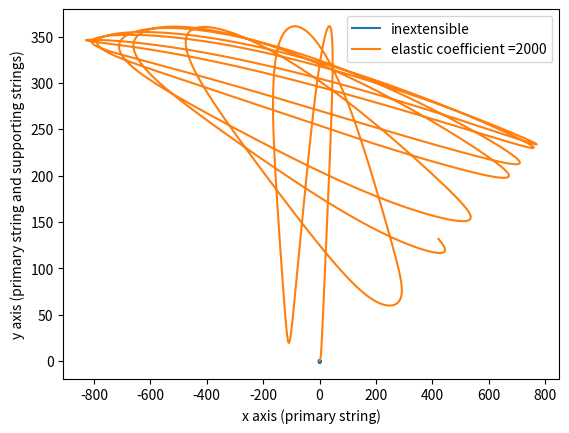

Write Python code to recreate this figure.
from matplotlib import pyplot as plt
import numpy as np
import scipy.integrate as scp

#variables and constants
G = 9.81
k = 2000
lengthx = 16
lengthy = 25
m = 0.01
initial = [0/lengthx,1.6/lengthx,1/lengthy,0/lengthy]

def func(t, inp, lx, ly, k, m):
    """
    Assumptions made:
        Extensible string with elastic force directly proportional to extension
        Size of bottle small enough relative to string length to be considered a material point
        No air resistance
        Motion in one axis is independent of the motion in the other (no coupling)
        The angle the string makes with the vertical at any point in either plane is small enough that the small angle approximation applies
    """

    x1 = inp[0]
    x2 = inp[1]
    y1 = inp[2]
    y2 = inp[3]
    if k == -1:
        dx1 = x2
        dx2 = -(G/lx)*x1
        dy1 = y2
        dy2 = -(G/ly)*y1
    elif k != 0: 
        dx1 = x2
        dx2 = (k/(m*(lx**2))) * (np.sqrt(((x1**2)*(lx + (m*G/k)*(1-(x1**2/2)))**2) + ((y1**2)*(ly + (m*G/k)*(1-(y1**2/2)))**2) + ((y1**4)*(ly + (m*G/k)*(1-(y1**2/2)))**2))-np.sqrt((lx*x1)**2 + (ly*y1)**2 + (ly * y1 **2)**2))*((x1*(lx + (m*G/k)*(1-(x1**2/2)))**2 + ((m*G*x1**3)/k)*(lx + (m*G/k)*(1-(x1**2/2))))/np.sqrt(((x1**2)*(lx + (m*G/k)*(1-(x1**2/2)))**2) + ((y1**2)*(ly + (m*G/k)*(1-(y1**2/2)))**2) + ((y1**4)*(ly + (m*G/k)*(1-(y1**2/2)))**2)) - ((x1 * lx**2)/(np.sqrt((lx*x1)**2 + (ly*y1)**2 + (ly * y1 **2)**2))))
        dy1 = y2 
        dy2 = (1/(m*ly**2 * (1+4*y1**2)))*(-4*m*y1*(y2*ly)**2 + 2*m*G*ly*y1 - k*(np.sqrt(((x1**2)*(lx + (m*G/k)*(1-(x1**2/2)))**2) + ((y1**2)*(ly + (m*G/k)*(1-(y1**2/2)))**2) + ((y1**4)*(ly + (m*G/k)*(1-(y1**2/2)))**2))-np.sqrt((lx*x1)**2 + (ly*y1)**2 + (ly * y1 **2)**2)) * (((y1 + 2*y1**3)*(ly + (m*G/k)*(1-(y1**2/2)))**2 + (m*G/k) * (y1 ** 2 + y1 ** 4)*(ly + (m*G/k)*(1-(y1**2/2))))/np.sqrt(((x1**2)*(lx + (m*G/k)*(1-(x1**2/2)))**2) + ((y1**2)*(ly + (m*G/k)*(1-(y1**2/2)))**2) + ((y1**4)*(ly + (m*G/k)*(1-(y1**2/2)))**2)) - (y1*ly**2 + 2*ly**2 * y1 **3)/np.sqrt((lx*x1)**2 + (ly*y1)**2 + (ly * y1 **2)**2)))

    return[dx1, dx2, dy1, dy2]

time = (0, 500)
time_eval = np.linspace(time[0], time[1], 20000)

sol0 = scp.solve_ivp(func, time, initial, args=(lengthx, lengthy, -1 , m), t_eval = time_eval)
sol1 = scp.solve_ivp(func, time, initial, args=(lengthx, lengthy, k, m), t_eval = time_eval)

xplot0 = lengthx * sol0.y[0]
yplot0 = lengthy * sol0.y[2]  
xplot1 = lengthx * sol1.y[0]
yplot1 = lengthy * sol1.y[2]   

plt.plot(xplot0, yplot0, label = "inextensible")
plt.plot(xplot1, yplot1, label = "elastic coefficient =" + str(k))
plt.xlabel("x axis (primary string)")
plt.ylabel("y axis (primary string and supporting strings)")
plt.legend()
plt.show()